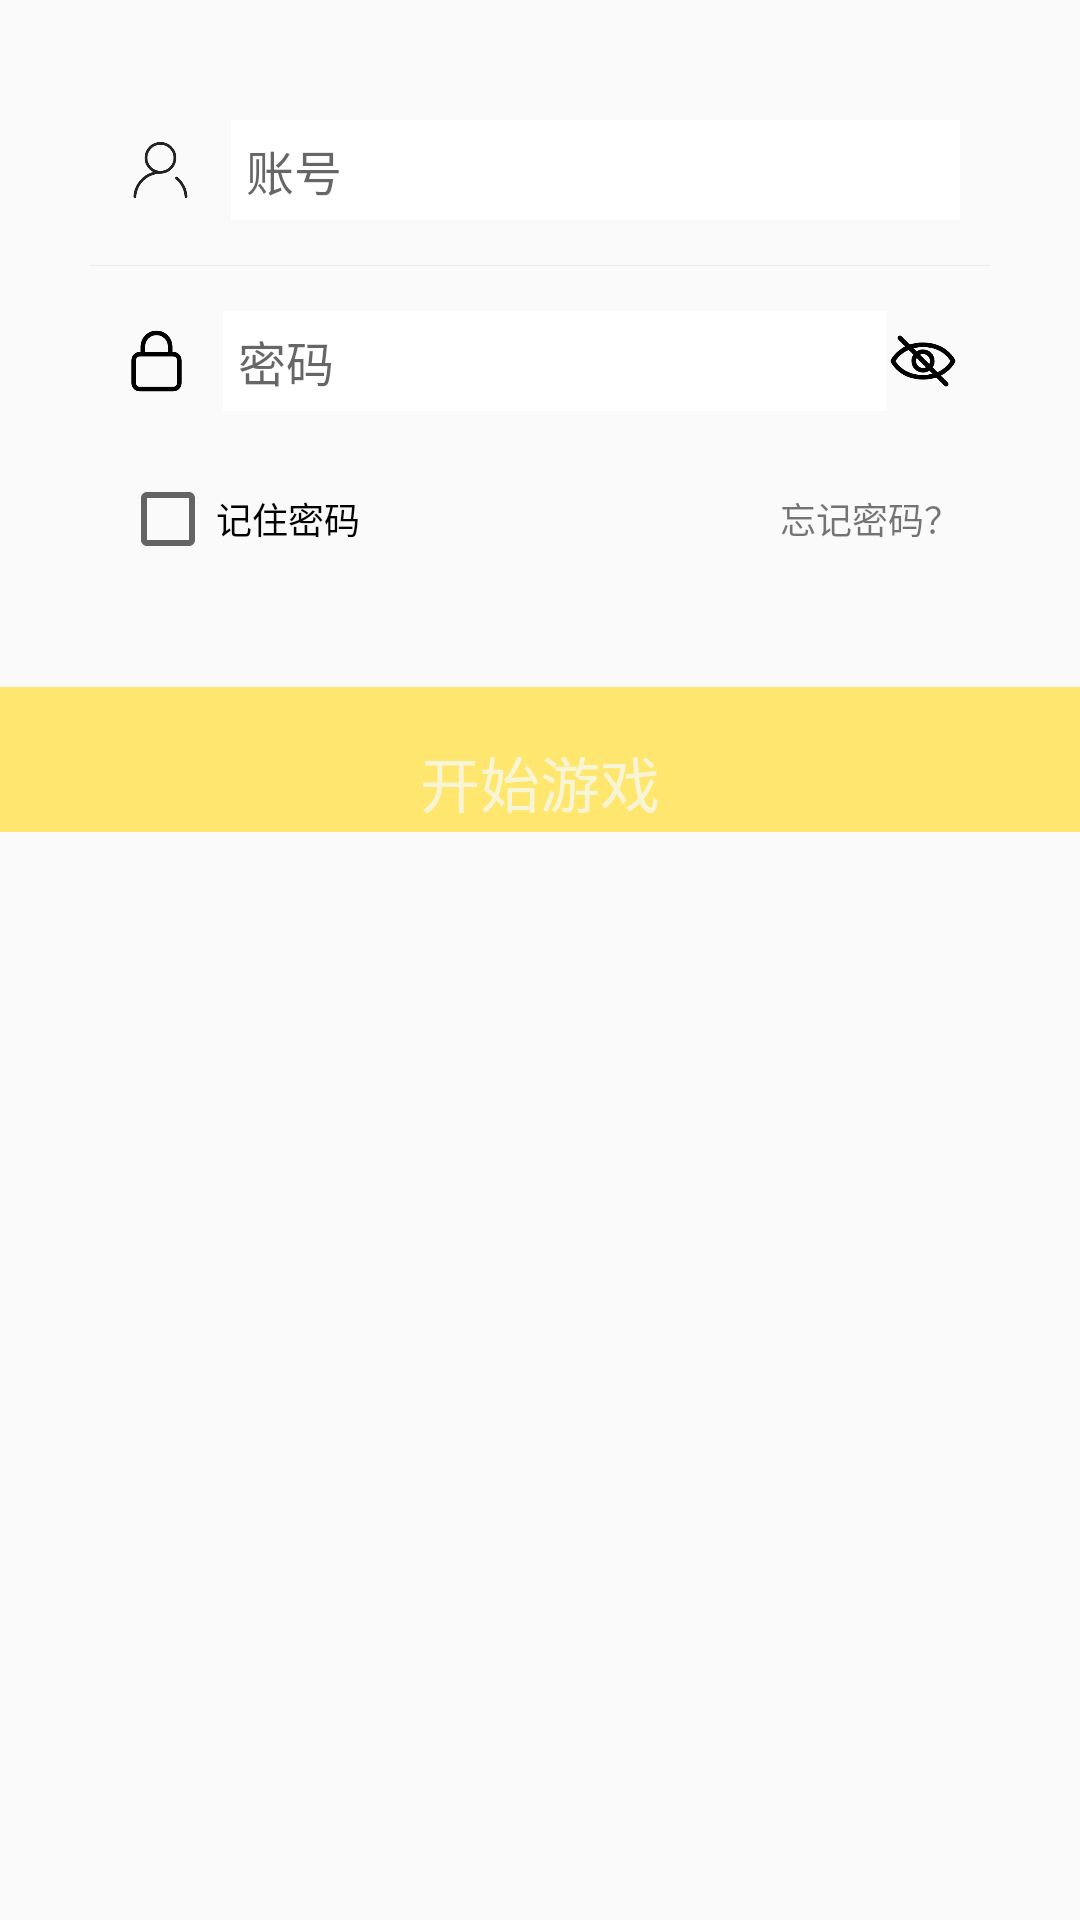

This screen was rendered from an Android layout file. Write that file and the resources it references.
<!-- AndroidManifest.xml: application theme Theme.QuestApplication -->
<!-- res/layout/input_layout.xml -->
<?xml version="1.0" encoding="utf-8"?>
<LinearLayout xmlns:android="http://schemas.android.com/apk/res/android"
    android:layout_width="match_parent"
    android:layout_height="wrap_content"
    android:orientation="vertical">

    <LinearLayout
        android:layout_width="match_parent"
        android:layout_height="wrap_content"
        android:layout_margin="20dip"
        android:background="@drawable/radius_drawable_bg"
        android:orientation="vertical"
        android:padding="10dip">

        <LinearLayout
            android:id="@+id/input_layout_name"
            android:layout_width="match_parent"
            android:layout_height="wrap_content"
            android:gravity="center_vertical"
            android:orientation="horizontal"
            android:padding="10dp">

            <ImageView
                android:layout_width="0dp"
                android:layout_height="24dp"
                android:layout_weight="1"
                android:src="@drawable/paw_code" />

            <EditText
                android:id="@+id/et_phone"
                android:layout_width="0dp"
                android:layout_height="wrap_content"
                android:layout_weight="9"
                android:layout_marginStart="10dip"
                android:background="@color/white"
                android:hint="@string/login_id"
                android:padding="5dip"
                android:textSize="16sp" />
        </LinearLayout>

        <View
            android:layout_width="match_parent"
            android:layout_height="1px"
            android:layout_marginBottom="5dip"
            android:layout_marginTop="5dip"
            android:background="#eeeeee" />

        <LinearLayout
            android:id="@+id/input_layout_psw"
            android:layout_width="match_parent"
            android:layout_height="wrap_content"
            android:gravity="center_vertical"
            android:orientation="horizontal"
            android:padding="10dp">

            <ImageView
                android:id="@+id/iv_paw"
                android:layout_width="0dp"
                android:layout_weight="1"
                android:layout_height="match_parent"
                android:src="@drawable/paw_left" />

            <EditText
                android:id="@+id/et_password"
                android:layout_width="0dp"
                android:layout_weight="9"
                android:layout_height="wrap_content"
                android:layout_marginStart="10dip"
                android:background="@color/white"
                android:hint="@string/password"
                android:inputType="textPassword"
                android:padding="5dip"
                android:textSize="16sp" />

            <ImageView
                android:id="@+id/paw_public"
                android:layout_width="0dp"
                android:layout_weight="1"
                android:layout_height="match_parent"
                android:src="@drawable/pawunpublic" />

        </LinearLayout>

        <LinearLayout
            android:layout_width="match_parent"
            android:layout_height="wrap_content"
            android:padding="10dp">

            <CheckBox
                android:id="@+id/ckb_remember_paw"
                android:layout_width="0dp"
                android:layout_height="wrap_content"
                android:layout_weight="1"
                android:text="@string/remember_paw"
                android:textSize="12sp" />

            <TextView
                android:id="@+id/tv_forget_paw"
                android:layout_width="wrap_content"
                android:layout_height="wrap_content"
                android:text="@string/forget_paw"
                android:textSize="12sp" />
        </LinearLayout>
    </LinearLayout>

    <RelativeLayout
        android:layout_width="match_parent"
        android:layout_height="wrap_content"
        android:gravity="center"
        android:background="@color/pineFlowerYellow">

        <TextView
            android:id="@+id/tv_login"
            android:layout_width="wrap_content"
            android:layout_height="wrap_content"
            android:layout_marginTop="15dip"
            android:background="@drawable/text_bg"
            android:gravity="center"
            android:paddingLeft="15dip"
            android:paddingTop="2dip"
            android:clickable="true"
            android:paddingRight="15dip"
            android:paddingBottom="2dip"
            android:fontFamily="@font/pixel"
            android:text="@string/login_name"
            android:textColor="@color/cheese"
            android:textSize="20sp" />
    </RelativeLayout>
</LinearLayout>
<!-- resources referenced by this layout -->
<resources>
  <color name="cheese">#F8F5D6</color>
  <color name="pineFlowerYellow">#FFE76F</color>
  <color name="white">#FFFFFFFF</color>
  <!-- drawable paw_code: webp bitmap (drawable, 2486 bytes) -->
  <!-- drawable paw_left: webp bitmap (drawable, 1070 bytes) -->
  <!-- drawable pawunpublic: png bitmap (drawable, 6210 bytes) -->
  <string name="forget_paw">忘记密码？</string>
  <string name="login_id">账号</string>
  <string name="login_name">开始游戏</string>
  <string name="password">密码</string>
  <string name="remember_paw">记住密码</string>
  <style name="Theme.QuestApplication" parent="Theme.MaterialComponents.DayNight.NoActionBar.Bridge">
          
          <item name="colorPrimary">@color/pineFlowerYellow</item>
          <item name="colorPrimaryVariant">@color/pineFlowerYellow</item>
          <item name="colorOnPrimary">@color/white</item>
          
          <item name="colorSecondary">@color/teal_200</item>
          <item name="colorSecondaryVariant">@color/teal_700</item>
          <item name="colorOnSecondary">@color/black</item>
          
          <item name="android:statusBarColor">?attr/colorPrimaryVariant</item>
          
      </style>
  <color name="teal_200">#FF03DAC5</color>
  <color name="teal_700">#FF018786</color>
  <color name="black">#FF000000</color>
</resources>
